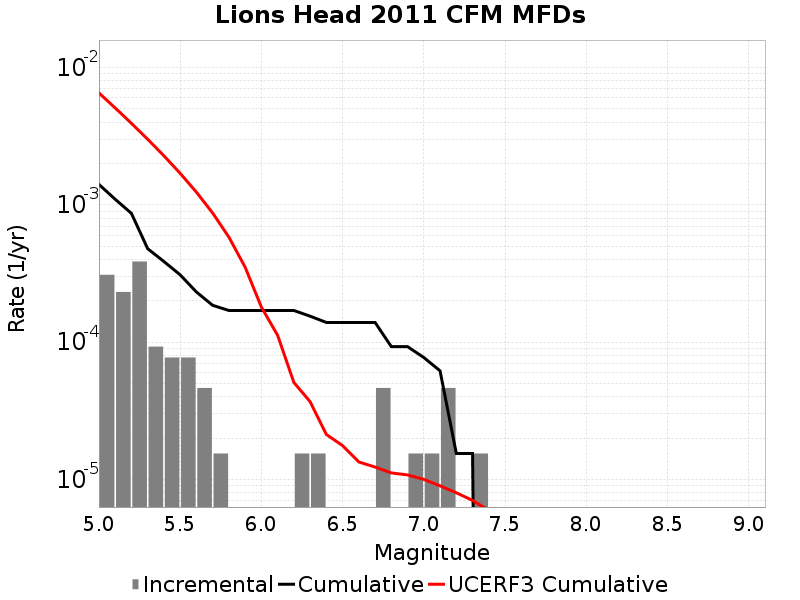

Source data for this figure (header and first rows):
Magnitude, Incremental Rate, Cumulative Rate, UCERF3 Cumulative Rate
5.05, 3.09594E-4, 0.001409, 0.006533
5.15, 2.321955E-4, 0.001099, 0.005079
5.25, 3.869925E-4, 8.668632E-4, 0.003923
5.35, 9.28782E-5, 4.798707E-4, 0.003006
5.45, 7.73985E-5, 3.869925E-4, 0.002277
5.55, 7.73985E-5, 3.09594E-4, 0.001698
5.65, 4.64391E-5, 2.321955E-4, 0.001238
5.75, 1.54797E-5, 1.857564E-4, 8.7263423E-4
5.85, 0.0, 1.702767E-4, 5.824418E-4
5.95, 0.0, 1.702767E-4, 3.519338E-4
6.05, 0.0, 1.702767E-4, 1.8037547E-4
6.15, 0.0, 1.702767E-4, 1.12276364E-4
6.25, 1.54797E-5, 1.702767E-4, 5.0971244E-5
6.35, 1.54797E-5, 1.54797E-4, 3.690282E-5
6.45, 0.0, 1.393173E-4, 2.130225E-5
6.55, 0.0, 1.393173E-4, 1.7676726E-5
6.65, 0.0, 1.393173E-4, 1.3436651E-5
6.75, 4.64391E-5, 1.393173E-4, 1.2340342E-5
6.85, 0.0, 9.28782E-5, 1.1183565E-5
6.95, 1.54797E-5, 9.28782E-5, 1.0813019E-5
7.05, 1.54797E-5, 7.73985E-5, 1.0039577E-5
7.15, 4.64391E-5, 6.19188E-5, 9.006879E-6
7.25, 0.0, 1.54797E-5, 8.016803E-6
7.35, 1.54797E-5, 1.54797E-5, 7.053426E-6
7.45, 0.0, 0.0, 5.9619633E-6
7.55, 0.0, 0.0, 4.647651E-6
7.65, 0.0, 0.0, 3.2198243E-6
7.75, 0.0, 0.0, 1.9333481E-6
7.85, 0.0, 0.0, 9.253558E-7
7.95, 0.0, 0.0, 5.0003104E-7
8.05, 0.0, 0.0, 1.7896318E-7
8.15, 0.0, 0.0, 0.0
8.25, 0.0, 0.0, 0.0
8.35, 0.0, 0.0, 0.0
8.45, 0.0, 0.0, 0.0
8.55, 0.0, 0.0, 0.0
8.65, 0.0, 0.0, 0.0
8.75, 0.0, 0.0, 0.0
8.85, 0.0, 0.0, 0.0
8.95, 0.0, 0.0, 0.0
9.05, 0.0, 0.0, 0.0
